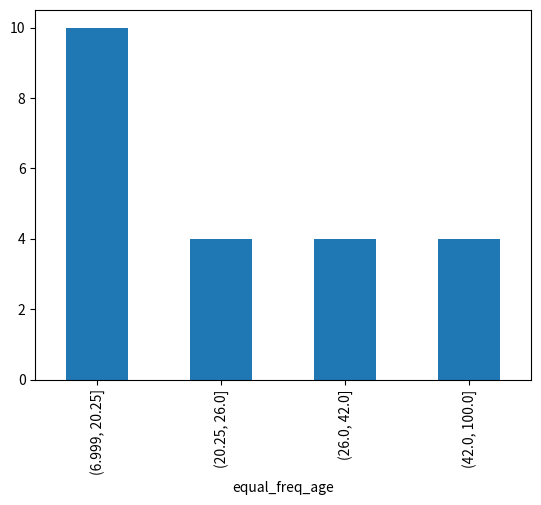

Reproduce this figure in Python.
import os
import numpy as np
import pandas as pd
import matplotlib.pyplot as plt
ages = pd.DataFrame({"age": [18,22,25,27,7,21,23,37,30,61,45,41,9,18,80,100]})
ages['age'].hist()
#等寬劃分
ages['equal_width_age']=pd.cut(ages['age'],4)
ages['equal_width_age'].value_counts().plot.bar()
#等頻劃分(每個區間樣本數量相同)
ages['equal_freq_age']=pd.qcut(ages['age'],4)
ages['equal_freq_age'].value_counts().plot.bar()

#作業
cut_rule=[0,10,20,30,50,100] #不包含0(>0)，包含100(<=100)
ages['customized_age_grp']=pd.cut(ages['age'],bins=cut_rule)
